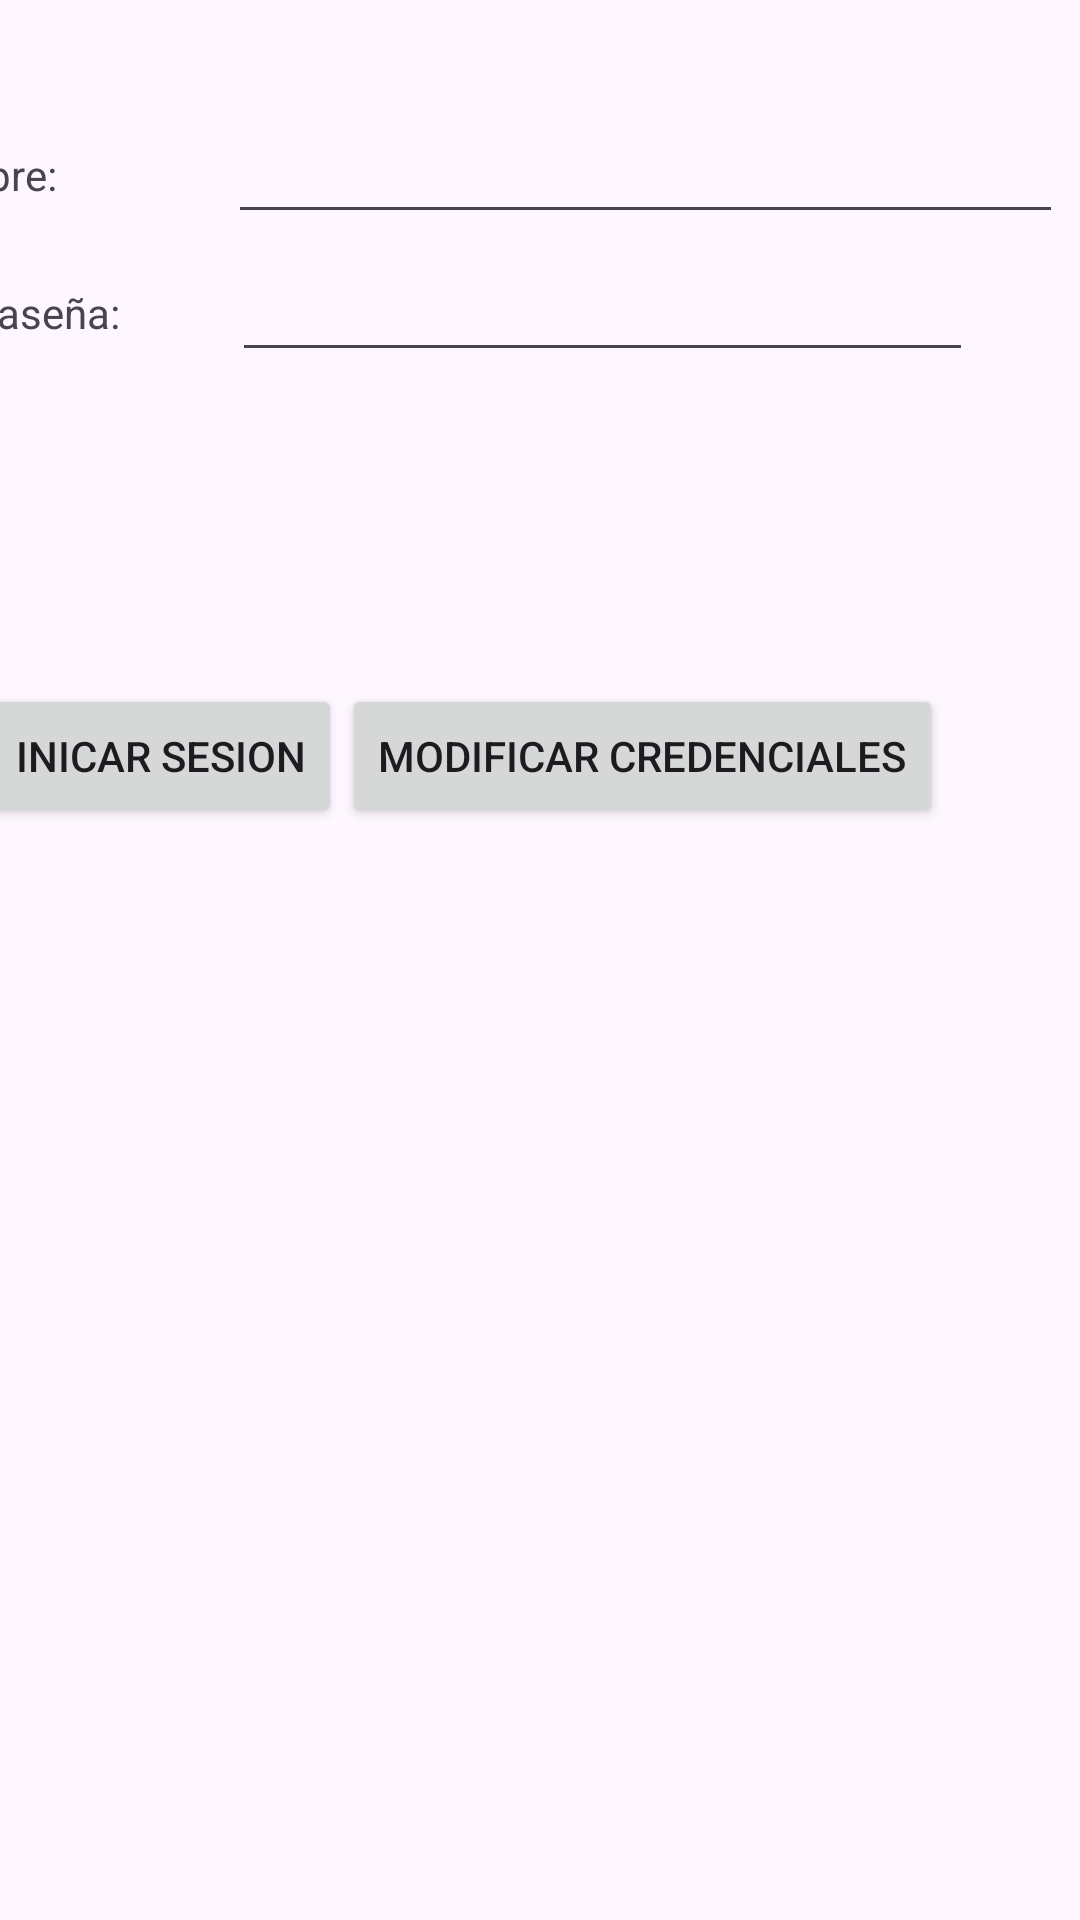

Produce the Android XML layout that renders to this screen, including the resource entries it uses.
<!-- AndroidManifest.xml: application theme Theme.Tarea1PMDM -->
<!-- res/layout/activity_login.xml -->
<?xml version="1.0" encoding="utf-8"?>
<androidx.constraintlayout.widget.ConstraintLayout xmlns:android="http://schemas.android.com/apk/res/android"
    xmlns:app="http://schemas.android.com/apk/res-auto"
    xmlns:tools="http://schemas.android.com/tools"
    android:id="@+id/main"
    android:layout_width="match_parent"
    android:layout_height="match_parent"
    tools:context=".Login">

    <LinearLayout
        android:id="@+id/linearLayout"
        android:layout_width="387dp"
        android:layout_height="99dp"
        android:layout_marginTop="32dp"
        android:layout_marginEnd="8dp"
        android:orientation="vertical"
        app:layout_constraintEnd_toEndOf="parent"
        app:layout_constraintTop_toTopOf="parent">

        <LinearLayout
            android:layout_width="389dp"
            android:layout_height="46dp"
            android:orientation="horizontal">

            <TextView
                android:id="@+id/textViewNombre"
                android:layout_width="wrap_content"
                android:layout_height="wrap_content"
                android:layout_weight="1"
                android:text="@string/nombre" />

            <EditText
                android:id="@+id/editTextNombre"
                android:layout_width="221dp"
                android:layout_height="match_parent"
                android:layout_weight="1"
                android:ems="10"
                android:inputType="text" />
        </LinearLayout>

        <LinearLayout
            android:layout_width="359dp"
            android:layout_height="46dp"
            android:orientation="horizontal">

            <TextView
                android:id="@+id/textViewPasswd"
                android:layout_width="wrap_content"
                android:layout_height="wrap_content"
                android:layout_weight="1"
                android:text="@string/contrase_a" />

            <EditText
                android:id="@+id/editTextPasswd"
                android:layout_width="wrap_content"
                android:layout_height="match_parent"
                android:layout_weight="1"
                android:ems="10"
                android:inputType="text" />
        </LinearLayout>
    </LinearLayout>

    <LinearLayout
        android:layout_width="327dp"
        android:layout_height="76dp"
        android:layout_marginTop="228dp"
        android:layout_marginEnd="40dp"
        android:orientation="horizontal"
        app:layout_constraintEnd_toEndOf="parent"
        app:layout_constraintTop_toTopOf="parent">

        <Button
            android:id="@+id/buttonIniciarSesion"
            android:layout_width="wrap_content"
            android:layout_height="wrap_content"
            android:text="@string/inicar_sesion" />

        <Button
            android:id="@+id/buttonModificar"
            android:layout_width="wrap_content"
            android:layout_height="wrap_content"
            android:text="@string/modificar_credenciales" />

    </LinearLayout>

</androidx.constraintlayout.widget.ConstraintLayout>
<!-- resources referenced by this layout -->
<resources>
  <string name="contrase_a">Contraseña:</string>
  <string name="inicar_sesion">Inicar Sesion</string>
  <string name="modificar_credenciales">Modificar credenciales</string>
  <string name="nombre">Nombre:</string>
  <style name="Theme.Tarea1PMDM" parent="Base.Theme.Tarea1PMDM" />
  <style name="Base.Theme.Tarea1PMDM" parent="Theme.Material3.DayNight.NoActionBar">
          
          
      </style>
</resources>
